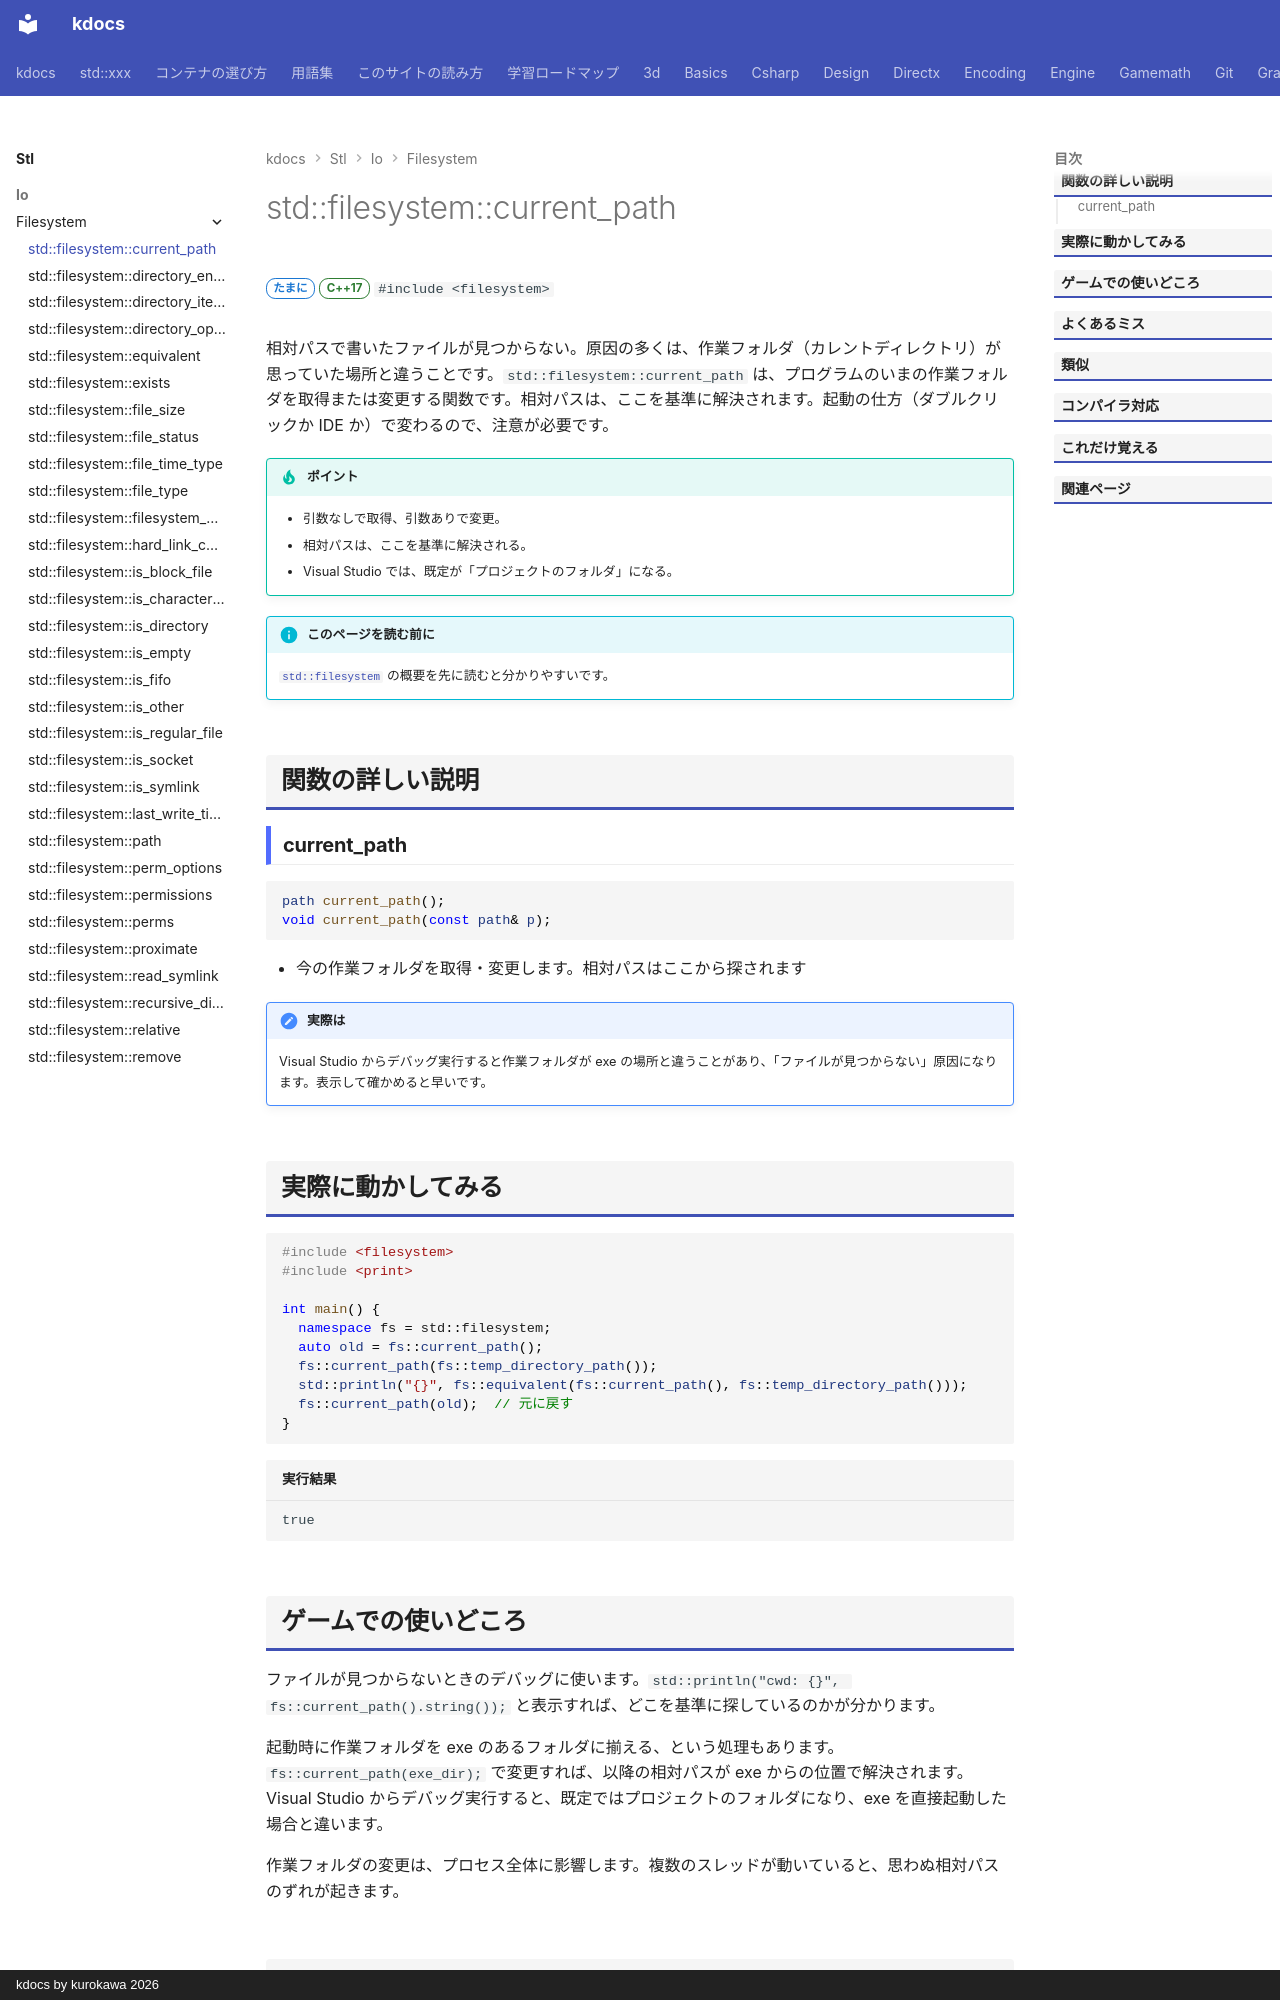

repository: qwzxdf/kdocs · page: stl/io/filesystem/current_path/index.html · generator: mkdocs · copyright: kdocs by kurokawa 2026

---
title: std::filesystem::current_path
summary: "今の作業フォルダを取得・変更する。"
order: 16
group: ファイル操作（std::filesystem）
tags:
  - 入出力・文字列
---

# std::filesystem::current_path

<div class="page-badges" markdown>
<span class="rank rank-sometimes">たまに</span>
<span class="ver ver-17">C++17</span>
`#include <filesystem>`
</div>

相対パスで書いたファイルが見つからない。原因の多くは、作業フォルダ（カレントディレクトリ）が思っていた場所と違うことです。`std::filesystem::current_path` は、プログラムのいまの作業フォルダを取得または変更する関数です。相対パスは、ここを基準に解決されます。起動の仕方（ダブルクリックか IDE か）で変わるので、注意が必要です。

!!! tip "ポイント"
    - 引数なしで取得、引数ありで変更。
    - 相対パスは、ここを基準に解決される。
    - Visual Studio では、既定が「プロジェクトのフォルダ」になる。

!!! info "このページを読む前に"
    [`std::filesystem`](../filesystem.md) の概要を先に読むと分かりやすいです。

## 関数の詳しい説明

### current_path {#current_path}

```cpp
path current_path();
void current_path(const path& p);
```

- 今の作業フォルダを取得・変更します。相対パスはここから探されます

!!! note "実際は"
    Visual Studio からデバッグ実行すると作業フォルダが exe の場所と違うことがあり、「ファイルが見つからない」原因になります。表示して確かめると早いです。

## 実際に動かしてみる

```cpp
#include <filesystem>
#include <print>

int main() {
  namespace fs = std::filesystem;
  auto old = fs::current_path();
  fs::current_path(fs::temp_directory_path());
  std::println("{}", fs::equivalent(fs::current_path(), fs::temp_directory_path()));
  fs::current_path(old);  // 元に戻す
}
```

```text title="実行結果"
true
```
